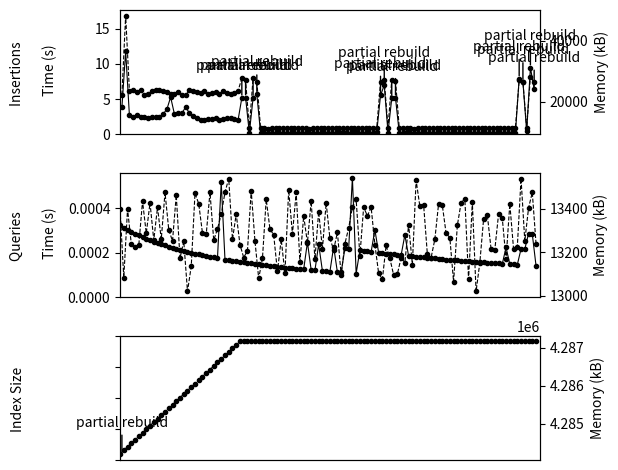

This figure's Python source:
import matplotlib.pyplot as plt
import numpy as np
import matplotlib as mpl

COLOR_grey = "#F0F0F0"
COLOR_g = "#B2D3C5"
COLOR_b = "#B2ECFF"
COLOR_r = "#F8BBC4"
COLOR_y = "#FFFCB2"

# Adjust line and tick mark sizes
mpl.rcParams['lines.linewidth'] = 0.8
mpl.rcParams['lines.markersize'] = 3.0


# Data
time_insertion = [3.830000, 11.760000, 2.690000, 2.420000, 2.780000, 2.490000, 2.380000, 2.330000, 2.410000, 2.510000, 2.450000, 2.880000, 3.540000, 5.270000, 2.890000, 3.030000, 2.980000, 3.850000, 3.020000, 2.620000, 2.280000, 2.090000, 2.060000, 2.110000, 2.100000, 2.330000, 2.030000, 2.140000, 2.330000, 2.360000, 2.170000, 2.030000, 5.170000, 5.200000, 0.170000, 5.140000, 5.690000, 0.170000, 0.160000, 0.150000, 0.140000, 0.200000, 0.150000, 0.150000, 0.190000, 0.210000, 0.170000, 0.140000, 0.150000, 0.180000, 0.170000, 0.160000, 0.180000, 0.160000, 0.220000, 0.170000, 0.180000, 0.210000, 0.230000, 0.290000, 0.170000, 0.200000, 0.520000, 0.160000, 0.180000, 0.200000, 0.190000, 0.190000, 0.310000, 5.500000, 6.970000, 0.240000, 5.100000, 5.180000, 0.180000, 0.240000, 0.270000, 0.140000, 0.160000, 0.180000, 0.160000, 0.230000, 0.230000, 0.180000, 0.170000, 0.150000, 0.170000, 0.160000, 0.140000, 0.170000, 0.160000, 0.160000, 0.150000, 0.140000, 0.170000, 0.150000, 0.150000, 0.170000, 0.170000, 0.140000, 0.190000, 0.220000, 0.200000, 0.150000, 0.140000, 0.170000, 7.900000, 7.420000, 0.420000, 9.460000, 6.370000, ]
time_query = [0.000323, 0.000313, 0.000303, 0.000294, 0.000286, 0.000278, 0.000270, 0.000263, 0.000256, 0.000250, 0.000244, 0.000238, 0.000233, 0.000227, 0.000222, 0.000217, 0.000213, 0.000208, 0.000204, 0.000200, 0.000196, 0.000192, 0.000189, 0.000185, 0.000182, 0.000179, 0.000175, 0.000517, 0.000169, 0.000167, 0.000164, 0.000161, 0.000159, 0.000156, 0.000154, 0.000152, 0.000149, 0.000147, 0.000145, 0.000143, 0.000141, 0.000139, 0.000137, 0.000135, 0.000133, 0.000132, 0.000130, 0.000128, 0.000127, 0.000125, 0.000247, 0.000122, 0.000120, 0.000238, 0.000118, 0.000116, 0.000115, 0.000227, 0.000112, 0.000111, 0.000220, 0.000217, 0.000538, 0.000106, 0.000211, 0.000208, 0.000206, 0.000204, 0.000303, 0.000200, 0.000198, 0.000196, 0.000194, 0.000192, 0.000190, 0.000189, 0.000280, 0.000185, 0.000183, 0.000182, 0.000180, 0.000179, 0.000177, 0.000175, 0.000174, 0.000172, 0.000171, 0.000169, 0.000168, 0.000167, 0.000165, 0.000164, 0.000163, 0.000161, 0.000160, 0.000159, 0.000157, 0.000156, 0.000155, 0.000154, 0.000153, 0.000152, 0.000150, 0.000224, 0.000148, 0.000147, 0.000146, 0.000217, 0.000216, 0.000286, 0.000284, 0.000141, ]
memory_insertion = [22324.000000, 48324.000000, 23588.000000, 23912.000000, 23316.000000, 23904.000000, 22140.000000, 22528.000000, 23512.000000, 23820.000000, 23932.000000, 23504.000000, 23168.000000, 22596.000000, 22492.000000, 23160.000000, 22228.000000, 22120.000000, 23772.000000, 23608.000000, 23144.000000, 22824.000000, 23404.000000, 22500.000000, 22844.000000, 23260.000000, 22408.000000, 23596.000000, 22832.000000, 22408.000000, 23040.000000, 23620.000000, 27764.000000, 27036.000000, 11328.000000, 27916.000000, 26644.000000, 11304.000000, 11292.000000, 11188.000000, 11276.000000, 11308.000000, 11296.000000, 11408.000000, 11320.000000, 11320.000000, 11324.000000, 11264.000000, 11440.000000, 11480.000000, 11200.000000, 11208.000000, 11332.000000, 11236.000000, 11416.000000, 11468.000000, 11304.000000, 11328.000000, 11344.000000, 11260.000000, 11372.000000, 11372.000000, 11508.000000, 11396.000000, 11340.000000, 11296.000000, 11472.000000, 11352.000000, 11476.000000, 26380.000000, 27044.000000, 11488.000000, 27128.000000, 26940.000000, 11468.000000, 11336.000000, 11328.000000, 11384.000000, 11176.000000, 11492.000000, 11480.000000, 11248.000000, 11432.000000, 11300.000000, 11404.000000, 11364.000000, 11336.000000, 11484.000000, 11520.000000, 11436.000000, 11308.000000, 11352.000000, 11432.000000, 11276.000000, 11216.000000, 11424.000000, 11220.000000, 11252.000000, 11388.000000, 11376.000000, 11492.000000, 11412.000000, 11340.000000, 11348.000000, 11204.000000, 11364.000000, 27128.000000, 26584.000000, 11308.000000, 28292.000000, 26504.000000, ]
memory_query = [13400.000000, 13084.000000, 13400.000000, 13240.000000, 13224.000000, 13232.000000, 13436.000000, 13288.000000, 13428.000000, 13256.000000, 13408.000000, 13260.000000, 13476.000000, 13304.000000, 13252.000000, 13464.000000, 13172.000000, 13252.000000, 13020.000000, 13136.000000, 13472.000000, 13424.000000, 13288.000000, 13284.000000, 13476.000000, 13256.000000, 13308.000000, 13376.000000, 13476.000000, 13540.000000, 13260.000000, 13376.000000, 13236.000000, 13176.000000, 13208.000000, 13484.000000, 13252.000000, 13080.000000, 13172.000000, 13444.000000, 13308.000000, 13280.000000, 13112.000000, 13260.000000, 13104.000000, 13488.000000, 13284.000000, 13476.000000, 13156.000000, 13368.000000, 13244.000000, 13436.000000, 13168.000000, 13388.000000, 13216.000000, 13428.000000, 13264.000000, 13212.000000, 13292.000000, 13096.000000, 13240.000000, 13312.000000, 13408.000000, 13444.000000, 13184.000000, 13408.000000, 13368.000000, 13408.000000, 13236.000000, 13104.000000, 13076.000000, 13232.000000, 13172.000000, 13096.000000, 13100.000000, 13176.000000, 13152.000000, 13328.000000, 13144.000000, 13532.000000, 13412.000000, 13420.000000, 13192.000000, 13176.000000, 13260.000000, 13424.000000, 13416.000000, 13288.000000, 13268.000000, 13064.000000, 13324.000000, 13428.000000, 13448.000000, 13076.000000, 13432.000000, 13020.000000, 13152.000000, 13352.000000, 13372.000000, 13216.000000, 13212.000000, 13376.000000, 13356.000000, 13168.000000, 13424.000000, 13216.000000, 13224.000000, 13540.000000, 13252.000000, 13404.000000, 13476.000000, 13240.000000, ]
size_index = [4284203, 4284311, 4284403, 4284495, 4284587, 4284679, 4284771, 4284863, 4284955, 4285047, 4285139, 4285231, 4285323, 4285415, 4285507, 4285599, 4285691, 4285783, 4285875, 4285967, 4286059, 4286151, 4286243, 4286335, 4286427, 4286519, 4286611, 4286703, 4286795, 4286887, 4286979, 4287071, 4287163, 4287163, 4287163, 4287163, 4287163, 4287163, 4287163, 4287163, 4287163, 4287163, 4287163, 4287163, 4287163, 4287163, 4287163, 4287163, 4287163, 4287163, 4287163, 4287163, 4287163, 4287163, 4287163, 4287163, 4287163, 4287163, 4287163, 4287163, 4287163, 4287163, 4287163, 4287163, 4287163, 4287163, 4287163, 4287163, 4287163, 4287163, 4287163, 4287163, 4287163, 4287163, 4287163, 4287163, 4287163, 4287163, 4287163, 4287163, 4287163, 4287163, 4287163, 4287163, 4287163, 4287163, 4287163, 4287163, 4287163, 4287163, 4287163, 4287163, 4287163, 4287163, 4287163, 4287163, 4287163, 4287163, 4287163, 4287163, 4287163, 4287163, 4287163, 4287163, 4287163, 4287163, 4287163, 4287163, 4287163, 4287163, 4287163, 4287163, ]
label_rebuilds = [0, 0, 0, 0, 0, 0, 0, 0, 0, 0, 0, 0, 0, 0, 0, 0, 0, 0, 0, 0, 0, 0, 0, 0, 0, 0, 0, 0, 0, 0, 0, 0, 1, 1, 0, 1, 1, 0, 0, 0, 0, 0, 0, 0, 0, 0, 0, 0, 0, 0, 0, 0, 0, 0, 0, 0, 0, 0, 0, 0, 0, 0, 0, 0, 0, 0, 0, 0, 0, 1, 1, 0, 1, 1, 0, 0, 0, 0, 0, 0, 0, 0, 0, 0, 0, 0, 0, 0, 0, 0, 0, 0, 0, 0, 0, 0, 0, 0, 0, 0, 0, 0, 0, 0, 0, 0, 1, 1, 0, 1, 1, ]


# Shifted x-values for the second and third plots
x = np.arange(len(time_query))

# Figure and axes
fig, (ax1, ax2, ax3) = plt.subplots(3, 1, sharex=True)

# First plot: Insertions
ax1.plot(x[:-1] + 0.5, time_insertion, color='black', marker='o', linestyle='-', label='Time')
ax1.set_ylabel('Time (s)', color='black')
ax1.tick_params(axis='y', colors='black')

ax1_twin = ax1.twinx()
ax1_twin.plot(x[:-1] + 0.5,  memory_insertion, color='black', marker='o', linestyle='--', label='Memory')
ax1_twin.set_ylabel('Memory (kB)', color='black')
ax1_twin.tick_params(axis='y', colors='black')

# Second plot: Queries
ax2.plot(x, time_query, color='black', marker='o', linestyle='-', label='Time')
ax2.set_ylabel('Time (s)', color='black')
ax2.tick_params(axis='y', colors='black')

ax2_twin = ax2.twinx()
ax2_twin.plot(x, memory_query, color='black', marker='o', linestyle='--', label='Memory')
ax2_twin.set_ylabel('Memory (kB)', color='black')
ax2_twin.tick_params(axis='y', colors='black')

# Third plot: Index size
ax3_twin = ax3.twinx()
ax3_twin.plot(x, size_index, color='black', marker='o', linestyle='--', label='Size')
ax3_twin.set_ylabel('Memory (kB)')
ax3_twin.set_xlabel('UB insertions')

# plotting data


# Annotate a point with partial rebuild
for i in range(len(label_rebuilds)):
    if label_rebuilds[i] == 1:
        ax1.annotate('partial rebuild', xy=(i + 0.5, time_insertion[i]), xytext=(0, 20), textcoords='offset points', ha='center',
                     arrowprops=dict(arrowstyle='-'))
ax3_twin.annotate('partial rebuild', xy=(label_rebuilds[0] + 0.5, size_index[label_rebuilds[0]]), xytext=(0, 20), textcoords='offset points', ha='center',
                  arrowprops=dict(arrowstyle='-')#, connectionstyle='arc3,rad=0.5')
                  )

# Set subplot and y-labels.
#ax1.annotate(' ', xy=(-5, 20000), xytext=(-5,20000),arrowprops=dict(arrowstyle='-', ls="--"), va='center', rotation=90,  annotation_clip=False)

# Set subplot and y-labels.
ax1.yaxis.set_label_coords(-0.15, 0.5)
ax1.set_ylabel('Insertions \n\n Time (s)', va='bottom', ha='center') #, ha='right')
ax2.yaxis.set_label_coords(-0.15, 0.5)
ax2.set_ylabel('Queries \n\n Time (s)', va='bottom', ha='center')
ax3.yaxis.set_label_coords(-0.15, 0.5)
ax3.set_ylabel('Index Size \n\n ', va='bottom', ha='center')

# change x axis 
ax3.set_xticklabels([])
ax1.tick_params(axis='x', bottom=False)  # Hide x-axis tick labels
ax2.tick_params(axis='x', bottom=False)  # Hide x-axis tick labels
ax3.tick_params(axis='x', bottom=False)  # Hide x-axis tick labels
ax1.set_ylim(0, max(time_insertion)*1.5)
ax1.set_xlim(0, len(time_insertion)+1)
ax2.set_ylim(0)

ax3.set_yticklabels([])

# Adjust layout
plt.tight_layout()

# Display the plots
plt.show()

# figure caption
# Perforamnce on a series of insertions . Memory usage -> max resident set size, in kB Memory

 # TODO also display the othe/group/ag_abi/software/bin/r method in the figure.